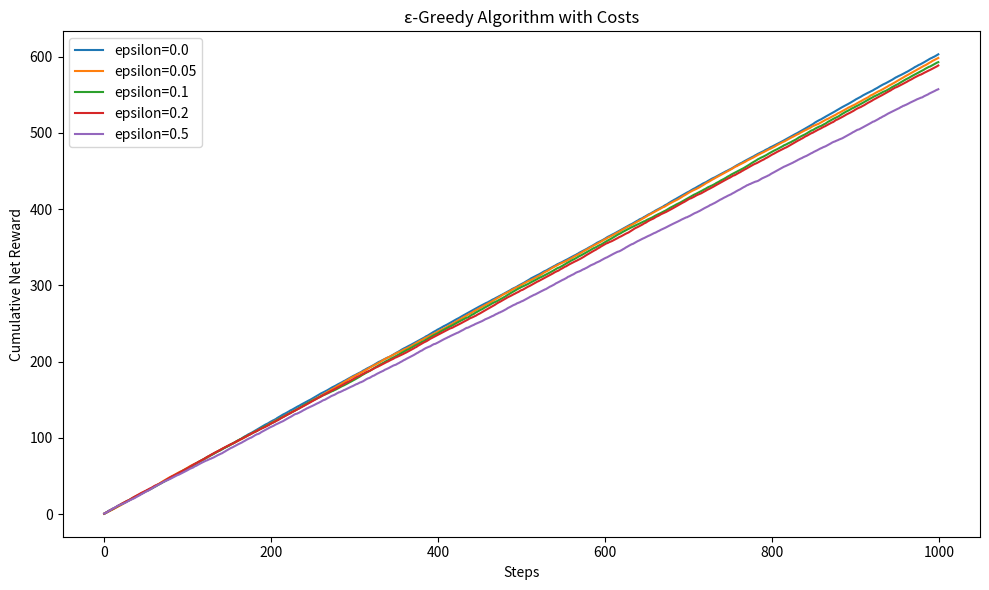
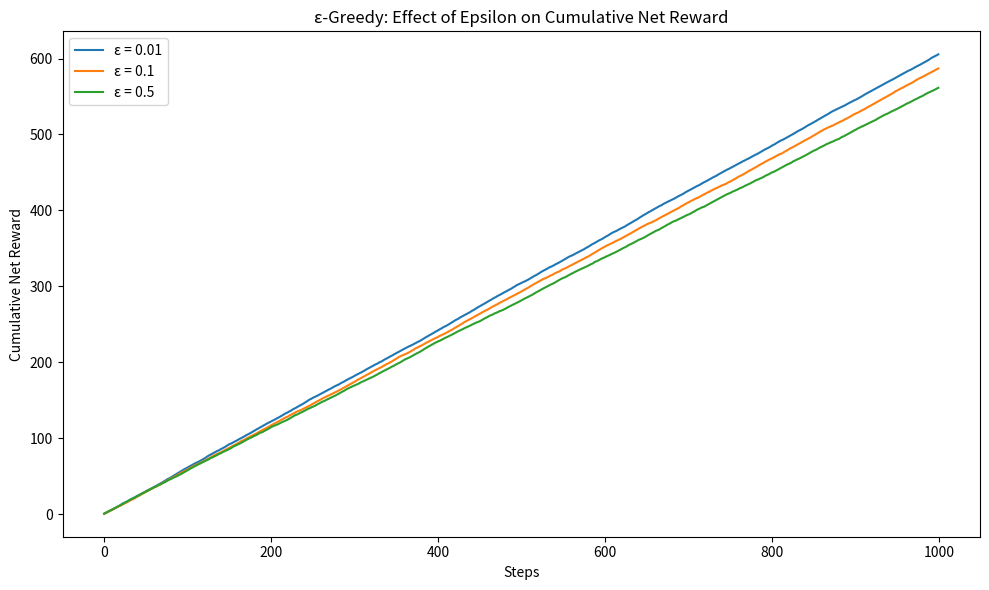
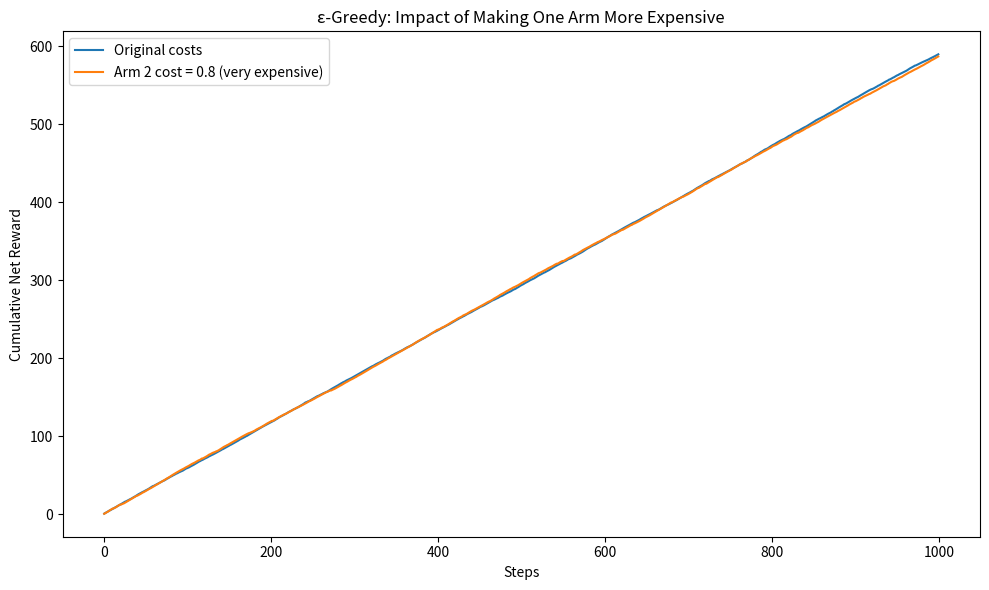
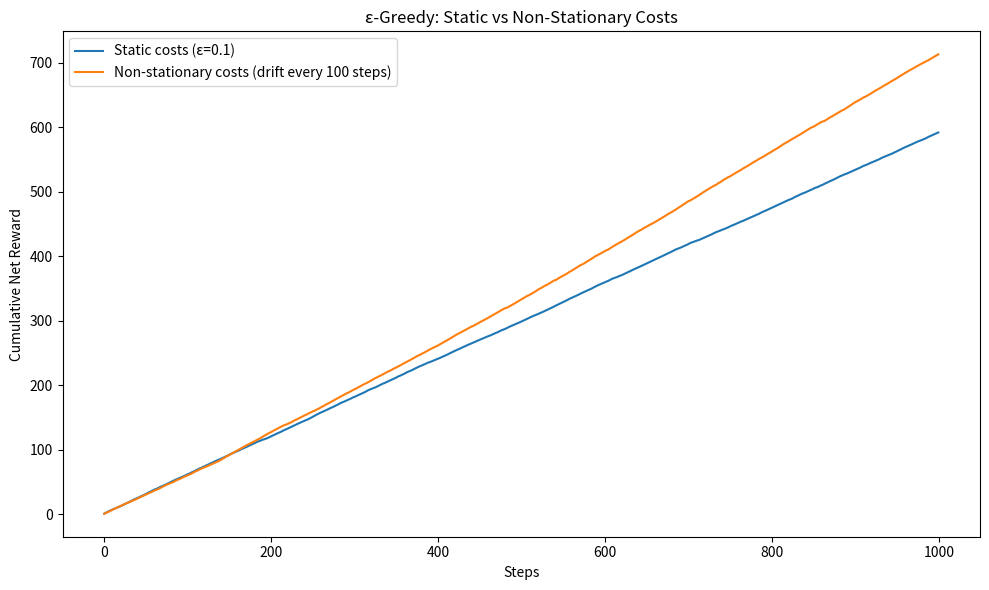
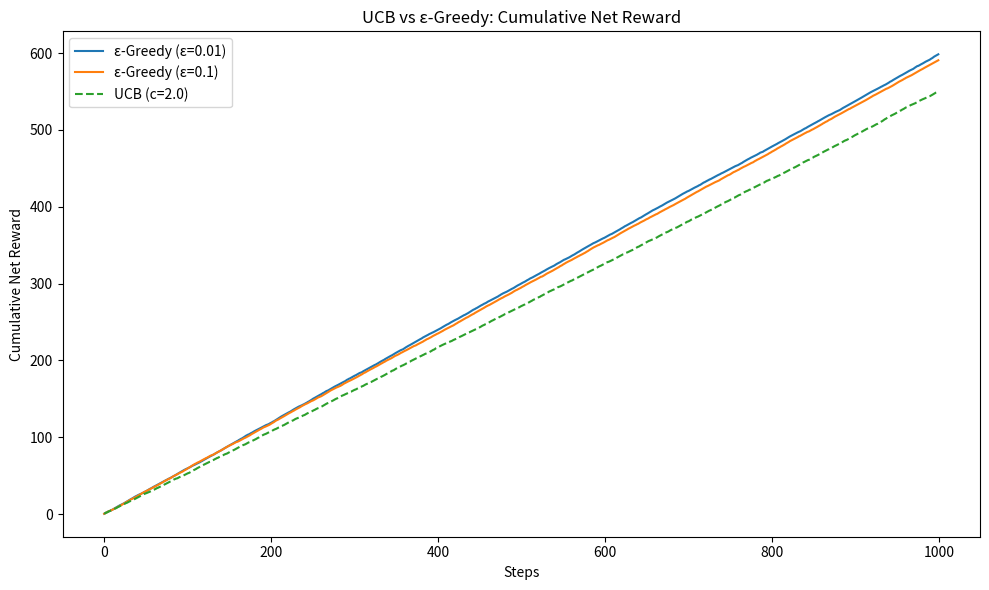
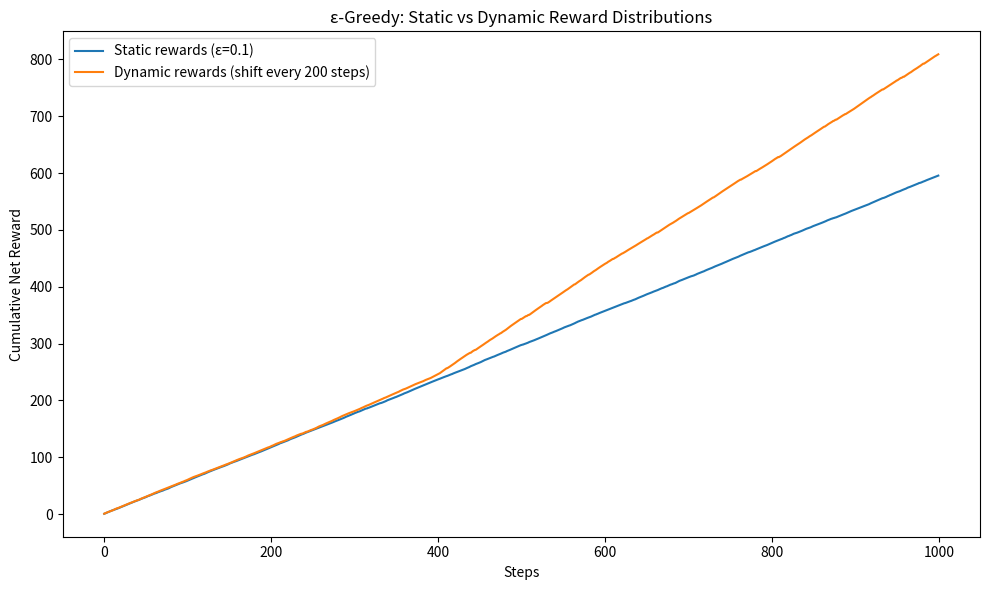
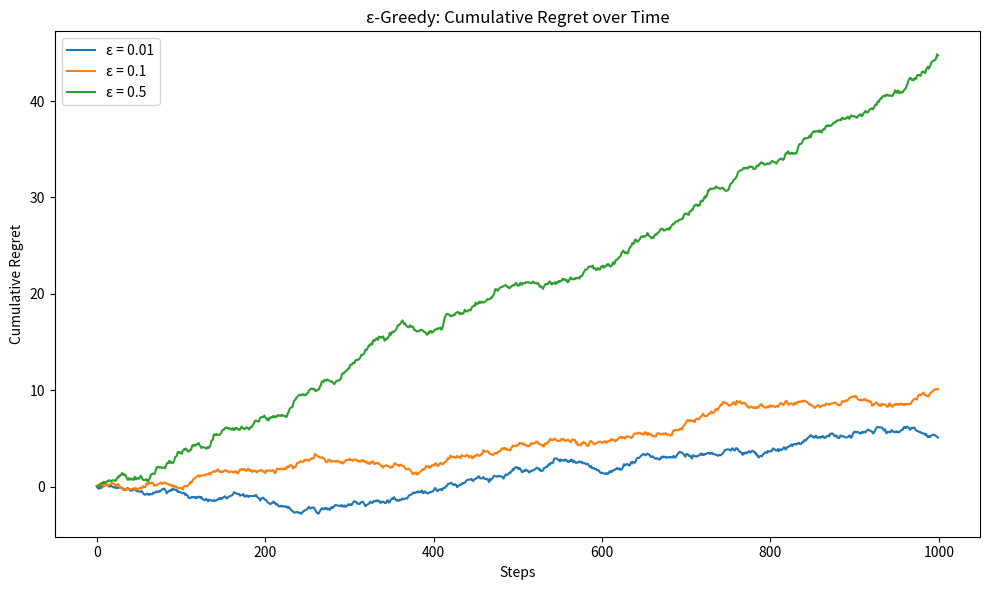

Recreate these plots in Python, in order.
import os
import numpy as np
import matplotlib
matplotlib.use("Agg")
import matplotlib.pyplot as plt


# ── Environment parameters ────────────────────────────────────────────────────

REWARD_MEANS = [0.8, 0.6, 0.9, 0.4, 0.7]
REWARD_STDS  = [0.1, 0.1, 0.1, 0.1, 0.1]
COSTS        = [0.2, 0.1, 0.3, 0.05, 0.15]
NET_MEANS    = [m - c for m, c in zip(REWARD_MEANS, COSTS)]
OPTIMAL_NET  = max(NET_MEANS)   # 0.6  (arms 0 and 2 are tied)


# ── Bandit agents ─────────────────────────────────────────────────────────────

class EpsilonGreedyBandit:
    def __init__(self, epsilon=0, k=5):
        """
        Initializes the bandit with the given parameters.

        Parameters:
            epsilon (float): The exploration rate (0 ≤ ε ≤ 1).
            k (int): The number of arms (actions).
        """
        self.k = k              # Number of arms
        self.epsilon = epsilon  # Exploration rate
        self.Q = np.zeros(k)    # Estimated values of each arm
        self.N = np.zeros(k)    # Number of times each arm has been selected

    def select_action(self):
        """
        Selects an action using the ε-greedy strategy.

        Returns:
            action (int): The index of the selected arm.
        """
        if np.random.rand() < self.epsilon:
            return np.random.randint(self.k)    # Explore: select a random action
        else:
            return np.argmax(self.Q)            # Exploit: select the action with the highest estimated value

    def update(self, action, reward):
        """
        Updates the estimated value of the selected action based on the received reward.

        Parameters:
            action (int): The index of the selected arm.
            reward (float): The reward received from the environment after taking the action.
        """
        self.N[action] += 1
        self.Q[action] += (reward - self.Q[action]) / self.N[action]  # Update estimated value using incremental formula


class UCBBandit:
    """Upper Confidence Bound bandit."""

    def __init__(self, k=5, c=2.0):
        self.k = k
        self.c = c
        self.Q = np.zeros(k)
        self.N = np.zeros(k)
        self.t = 0

    def select_action(self):
        self.t += 1
        untried = np.where(self.N == 0)[0]
        if len(untried):
            return untried[0]
        ucb_values = self.Q + self.c * np.sqrt(np.log(self.t) / self.N)
        return np.argmax(ucb_values)

    def update(self, action, reward):
        self.N[action] += 1
        self.Q[action] += (reward - self.Q[action]) / self.N[action]


# ── Environment ───────────────────────────────────────────────────────────────

def get_reward_and_cost(arm):
    """
    Simulates the environment by returning the reward and cost for a given arm.

    Parameters:
        arm (int): The selected arm (route).

    Returns:
        reward (float): Sampled reward from the arm's reward distribution.
        cost (float): Fixed cost of the arm.
    """
    reward = np.random.normal(REWARD_MEANS[arm], REWARD_STDS[arm])
    return reward, COSTS[arm]


def get_reward_and_cost_custom(arm, means, stds, costs):
    """Like get_reward_and_cost but with caller-supplied parameters."""
    return np.random.normal(means[arm], stds[arm]), costs[arm]


# ── Algorithm runners ─────────────────────────────────────────────────────────

def epsilon_greedy_with_costs(num_arms, num_steps, epsilon):
    """
    Runs the ε-greedy algorithm while accounting for costs.

    Parameters:
        num_arms (int): Number of arms (routes).
        num_steps (int): Number of time steps to run the algorithm.
        epsilon (float): Exploration rate.

    Returns:
        cumulative_net_rewards (numpy array): Cumulative net rewards over time.
    """
    bandit = EpsilonGreedyBandit(epsilon=epsilon, k=num_arms)
    cumulative_net_rewards = np.zeros(num_steps)

    for step in range(num_steps):
        action = bandit.select_action()             # Select an arm
        reward, cost = get_reward_and_cost(action)  # Get reward and cost from the environment
        net_reward = reward - cost                  # Calculate net reward
        bandit.update(action, net_reward)           # Update the bandit's estimates
        cumulative_net_rewards[step] = cumulative_net_rewards[step-1] + net_reward if step > 0 else net_reward

    return cumulative_net_rewards


def epsilon_greedy_custom(num_arms, num_steps, epsilon, means, stds, costs):
    """ε-Greedy run with custom environment parameters."""
    bandit = EpsilonGreedyBandit(epsilon=epsilon, k=num_arms)
    cumulative = np.zeros(num_steps)
    for step in range(num_steps):
        action = bandit.select_action()
        r, c = get_reward_and_cost_custom(action, means, stds, costs)
        net = r - c
        bandit.update(action, net)
        cumulative[step] = (cumulative[step - 1] + net) if step > 0 else net
    return cumulative


def ucb_with_costs(num_arms, num_steps, c=2.0):
    """Runs the UCB algorithm with the standard cost environment."""
    bandit = UCBBandit(k=num_arms, c=c)
    cumulative = np.zeros(num_steps)
    for step in range(num_steps):
        action = bandit.select_action()
        reward, cost = get_reward_and_cost(action)
        net = reward - cost
        bandit.update(action, net)
        cumulative[step] = (cumulative[step - 1] + net) if step > 0 else net
    return cumulative


def run_nonstationary_costs(num_arms, num_steps, epsilon, drift_std=0.05, drift_interval=100):
    """ε-Greedy where costs drift by N(0, drift_std) every drift_interval steps."""
    bandit = EpsilonGreedyBandit(epsilon=epsilon, k=num_arms)
    costs = np.array(COSTS, dtype=float)
    cumulative = np.zeros(num_steps)
    for step in range(num_steps):
        if step > 0 and step % drift_interval == 0:
            costs = np.clip(costs + np.random.normal(0, drift_std, num_arms), 0, None)
        action = bandit.select_action()
        r = np.random.normal(REWARD_MEANS[action], REWARD_STDS[action])
        net = r - costs[action]
        bandit.update(action, net)
        cumulative[step] = (cumulative[step - 1] + net) if step > 0 else net
    return cumulative


def run_dynamic_rewards(num_arms, num_steps, epsilon, shift_std=0.2, shift_interval=200):
    """ε-Greedy where mean rewards shift by N(0, shift_std) every shift_interval steps."""
    bandit = EpsilonGreedyBandit(epsilon=epsilon, k=num_arms)
    means = np.array(REWARD_MEANS, dtype=float)
    cumulative = np.zeros(num_steps)
    for step in range(num_steps):
        if step > 0 and step % shift_interval == 0:
            means = np.clip(means + np.random.normal(0, shift_std, num_arms), 0, None)
        action = bandit.select_action()
        r = np.random.normal(means[action], REWARD_STDS[action])
        net = r - COSTS[action]
        bandit.update(action, net)
        cumulative[step] = (cumulative[step - 1] + net) if step > 0 else net
    return cumulative


def compute_regret(num_arms, num_steps, epsilon):
    """Returns cumulative regret array for ε-Greedy vs the optimal arm."""
    bandit = EpsilonGreedyBandit(epsilon=epsilon, k=num_arms)
    regret = np.zeros(num_steps)
    cum_regret = 0.0
    for step in range(num_steps):
        action = bandit.select_action()
        reward, cost = get_reward_and_cost(action)
        net = reward - cost
        bandit.update(action, net)
        cum_regret += OPTIMAL_NET - net
        regret[step] = cum_regret
    return regret


# ── Plotting ──────────────────────────────────────────────────────────────────

def plot_cumulative_net_rewards_for_epsilons(num_arms, num_steps, epsilons):
    """
    Runs the ε-greedy algorithm for multiple epsilon values and plots the
    cumulative net rewards on the same figure.

    Parameters:
        num_arms (int): Number of arms (routes).
        num_steps (int): Number of time steps to run each simulation.
        epsilons (list[float]): Exploration rates to compare.
    """
    plt.figure(figsize=(10, 6))

    for epsilon in epsilons:
        cumulative_net_rewards = epsilon_greedy_with_costs(num_arms, num_steps, epsilon)
        plt.plot(cumulative_net_rewards, label=f"epsilon={epsilon}")

    plt.xlabel("Steps")
    plt.ylabel("Cumulative Net Reward")
    plt.title("ε-Greedy Algorithm with Costs")
    plt.legend()
    plt.tight_layout()
    plt.show()


def generate_assignment_plots(num_arms=5, num_steps=1000):
    """Generate and save all plots needed for the assignment answers."""
    os.makedirs("plots", exist_ok=True)
    np.random.seed(42)

    # Plot 1: ε comparison (Q2a)
    plt.figure(figsize=(10, 6))
    for eps in [0.01, 0.1, 0.5]:
        plt.plot(epsilon_greedy_with_costs(num_arms, num_steps, eps), label=f"ε = {eps}")
    plt.xlabel("Steps"); plt.ylabel("Cumulative Net Reward")
    plt.title("ε-Greedy: Effect of Epsilon on Cumulative Net Reward")
    plt.legend(); plt.tight_layout()
    plt.savefig("plots/plot1_epsilon_comparison.png", dpi=150); plt.close()

    # Plot 2: modified costs (Q2b) — arm 2 cost raised from 0.3 to 0.8
    modified_costs = [0.2, 0.1, 0.8, 0.05, 0.15]
    plt.figure(figsize=(10, 6))
    plt.plot(epsilon_greedy_with_costs(num_arms, num_steps, 0.1), label="Original costs")
    plt.plot(
        epsilon_greedy_custom(num_arms, num_steps, 0.1, REWARD_MEANS, REWARD_STDS, modified_costs),
        label="Arm 2 cost = 0.8 (very expensive)"
    )
    plt.xlabel("Steps"); plt.ylabel("Cumulative Net Reward")
    plt.title("ε-Greedy: Impact of Making One Arm More Expensive")
    plt.legend(); plt.tight_layout()
    plt.savefig("plots/plot2_modified_costs.png", dpi=150); plt.close()

    # Plot 3: non-stationary costs (Q3a)
    plt.figure(figsize=(10, 6))
    plt.plot(epsilon_greedy_with_costs(num_arms, num_steps, 0.1), label="Static costs (ε=0.1)")
    plt.plot(run_nonstationary_costs(num_arms, num_steps, 0.1),
             label="Non-stationary costs (drift every 100 steps)")
    plt.xlabel("Steps"); plt.ylabel("Cumulative Net Reward")
    plt.title("ε-Greedy: Static vs Non-Stationary Costs")
    plt.legend(); plt.tight_layout()
    plt.savefig("plots/plot3_nonstationary_costs.png", dpi=150); plt.close()

    # Plot 4: UCB vs ε-Greedy (Q3b)
    plt.figure(figsize=(10, 6))
    for eps in [0.01, 0.1]:
        plt.plot(epsilon_greedy_with_costs(num_arms, num_steps, eps),
                 label=f"ε-Greedy (ε={eps})")
    plt.plot(ucb_with_costs(num_arms, num_steps, c=2.0), label="UCB (c=2.0)", linestyle="--")
    plt.xlabel("Steps"); plt.ylabel("Cumulative Net Reward")
    plt.title("UCB vs ε-Greedy: Cumulative Net Reward")
    plt.legend(); plt.tight_layout()
    plt.savefig("plots/plot4_ucb_vs_egreedy.png", dpi=150); plt.close()

    # Plot 5: dynamic rewards (Q3c)
    plt.figure(figsize=(10, 6))
    plt.plot(epsilon_greedy_with_costs(num_arms, num_steps, 0.1), label="Static rewards (ε=0.1)")
    plt.plot(run_dynamic_rewards(num_arms, num_steps, 0.1),
             label="Dynamic rewards (shift every 200 steps)")
    plt.xlabel("Steps"); plt.ylabel("Cumulative Net Reward")
    plt.title("ε-Greedy: Static vs Dynamic Reward Distributions")
    plt.legend(); plt.tight_layout()
    plt.savefig("plots/plot5_dynamic_rewards.png", dpi=150); plt.close()

    # Plot 6: regret (Q4)
    plt.figure(figsize=(10, 6))
    for eps in [0.01, 0.1, 0.5]:
        plt.plot(compute_regret(num_arms, num_steps, eps), label=f"ε = {eps}")
    plt.xlabel("Steps"); plt.ylabel("Cumulative Regret")
    plt.title("ε-Greedy: Cumulative Regret over Time")
    plt.legend(); plt.tight_layout()
    plt.savefig("plots/plot6_regret.png", dpi=150); plt.close()

    print("All assignment plots saved to ./plots/")


# ── Entry point ───────────────────────────────────────────────────────────────

if __name__ == "__main__":
    num_arms  = 5
    num_steps = 1000
    epsilons  = [0.0, 0.05, 0.1, 0.2, 0.5]

    plot_cumulative_net_rewards_for_epsilons(num_arms, num_steps, epsilons)
    generate_assignment_plots(num_arms, num_steps)
